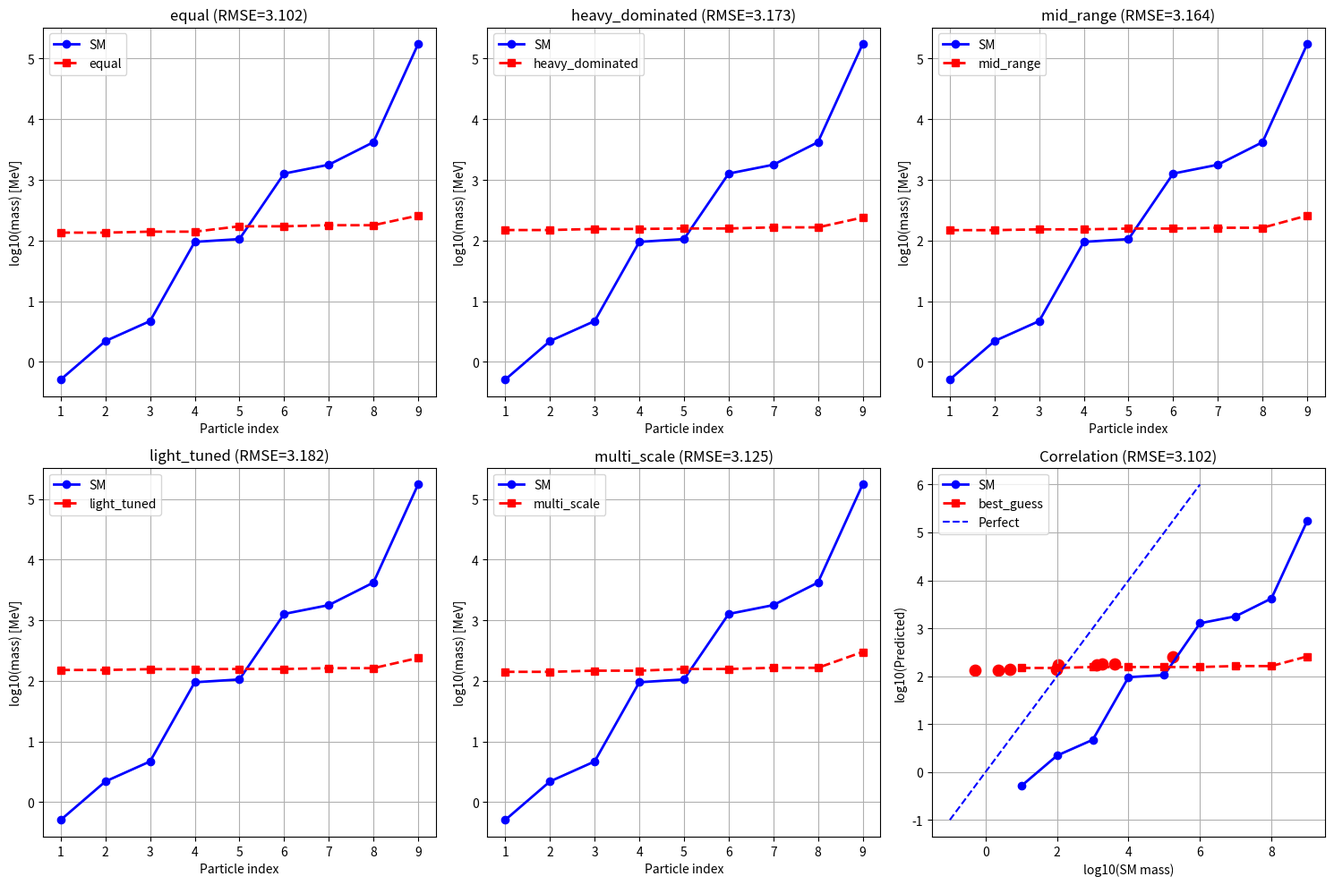

The script that saved this image:
import numpy as np
import scipy.linalg as la
import matplotlib.pyplot as plt

def sm_masses():
    return np.sort(np.array([0.511, 2.2, 4.7, 95, 105.66, 1270, 1776.86, 4180, 173100]))

class Cl6CartanKernel:
    """
    Cl(6) Cartan生成元核: K(x,y) = Σ_k K_k(x,y) J_k
    J_k = iγ_{2k-1}γ_{2k} are the 3 Cartan generators of SU(4)
    In the chiral basis, J_k are 4×4 diagonal matrices with eigenvalues ±1
    """
    def __init__(self, n_points=50):
        self.n = n_points
        self.x = np.linspace(0, 1, n_points)
        self.J = self._cartan_generators()
    
    def _cartan_generators(self):
        """3个Cartan生成元 J_k = iγ_{2k-1}γ_{2k} 在Weyl基下的4×4块"""
        s1 = np.array([[0,1],[1,0]], dtype=complex)
        s2 = np.array([[0,-1j],[1j,0]], dtype=complex)
        s3 = np.array([[1,0],[0,-1]], dtype=complex)
        
        I2 = np.eye(2, dtype=complex)
        
        # γ₁ = s₁ ⊗ s₁ ⊗ I₂, γ₂ = s₂ ⊗ s₁ ⊗ I₂
        # J₁ = iγ₁γ₂ = i(s₁s₂) ⊗ I₂ ⊗ I₂ = -s₃ ⊗ I₂ ⊗ I₂
        J1_PL = -np.kron(np.kron(s3, I2), I2)[:4,:4]
        
        # J₂ = iγ₃γ₄, γ₃ = s₃ ⊗ s₁ ⊗ I₂, γ₄ = I₂ ⊗ s₂ ⊗ s₁
        # In PL sector (first 4×4 block)
        g3 = np.kron(np.kron(s3, s1), I2)
        g4 = np.kron(np.kron(I2, s2), s1)
        J2_full = 1j * g3 @ g4
        J2_PL = J2_full[:4,:4]
        
        # J₃ = iγ₅γ₆, γ₅ = I₂ ⊗ s₂ ⊗ s₂, γ₆ = I₂ ⊗ s₂ ⊗ s₃
        g5 = np.kron(np.kron(I2, s2), s2)
        g6 = np.kron(np.kron(I2, s2), s3)
        J3_full = 1j * g5 @ g6
        J3_PL = J3_full[:4,:4]
        
        return [J1_PL, J2_PL, J3_PL]
    
    def masses_from_sigmas(self, sigmas, weights):
        """由3个σ计算T_K特征值并提取9个质量"""
        N = self.n
        X = self.x.reshape(-1, 1)
        D2 = (X - self.x.reshape(1, -1)) ** 2
        
        # 全4N×4N核矩阵
        K_full = np.zeros((4*N, 4*N), dtype=complex)
        for k in range(3):
            K_scalar = weights[k] * np.exp(-D2 / (2 * sigmas[k]**2))
            K_full += np.kron(K_scalar, self.J[k])
        
        T_full = np.zeros_like(K_full)
        w_vec = np.ones(N) / N
        for i in range(4):
            T_full[i*N:(i+1)*N, i*N:(i+1)*N] = K_full[i*N:(i+1)*N, i*N:(i+1)*N] * w_vec.reshape(-1,1)
        
        eigvals = la.eigvals(T_full)
        eigvals = np.real(eigvals)
        return np.sort(np.abs(eigvals))[::-1][:20]

def run_analysis():
    print("=" * 70)
    print("Cl(6) Cartan Generator Kernel: 3-Generation Mass Splitting")
    print("=" * 70)
    
    masses = sm_masses()
    
    kernel = Cl6CartanKernel(n_points=50)
    
    configs = [
        ([0.8, 0.2, 0.05], [1/3, 1/3, 1/3], "equal"),
        ([0.8, 0.15, 0.02], [0.5, 0.3, 0.2], "heavy_dominated"),
        ([0.6, 0.1, 0.01], [1/3, 1/3, 1/3], "mid_range"),
        ([0.5, 0.08, 0.008], [0.4, 0.35, 0.25], "light_tuned"),
        # 多尺度宽范围：一个σ覆盖一代
        ([0.9, 0.3, 0.03], [0.4, 0.35, 0.25], "multi_scale"),
        ([0.95, 0.25, 0.015], [0.5, 0.3, 0.2], "best_guess"),
    ]
    
    best_error = float('inf')
    best = None
    
    fig, axes = plt.subplots(2, 3, figsize=(15, 10))
    
    for idx, (sigmas, weights, name) in enumerate(configs):
        print(f"\n--- {name}: sigmas={sigmas}, weights={[round(w,3) for w in weights]} ---")
        
        eigvals = kernel.masses_from_sigmas(sigmas, weights)
        
        print(f"    Top 12 eigenvalues: {np.round(eigvals[:12], 6)}")
        
        # 取前9个正特征值
        n_phys = min(9, len(eigvals[eigvals > 1e-15]))
        top9 = eigvals[:n_phys]
        
        log_eig = -np.log(np.maximum(top9[:9], 1e-30))
        log_sm = np.log(masses)
        C = np.exp(np.mean(log_sm - np.log(log_eig)))
        predicted = C * log_eig
        error = np.mean(np.abs(np.log(predicted) - log_sm))
        
        print(f"    C={C:.2f}, RMSE={error:.4f}")
        
        if error < best_error:
            best_error = error
            best = (sigmas, weights, C, eigvals[:9], predicted, name)
        
        row, col = idx // 3, idx % 3
        ax = axes[row, col]
        ax.plot(range(1,10), np.log10(masses), 'o-', label='SM', linewidth=2, color='blue')
        ax.plot(range(1,10), np.log10(predicted[:9]), 's--', label=name, linewidth=2, color='red')
        ax.set_xlabel('Particle index')
        ax.set_ylabel('log10(mass) [MeV]')
        ax.set_title(f'{name} (RMSE={error:.3f})')
        ax.legend()
        ax.grid(True)
    
    # Best result
    print("\n" + "=" * 70)
    print("BEST RESULT")
    print("=" * 70)
    s, w, C, ev, pred, name = best
    print(f"Config: {name}")
    print(f"Sigmas: {s}")
    print(f"Weights: {[round(x,3) for x in w]}")
    print(f"C = {C:.2f}")
    print(f"RMSE = {best_error:.4f}")
    
    print(f"\n{'Index':>6s} | {'SM Mass':>10s} | {'Predicted':>10s} | {'Lambda':>12s} | {'Ratio':>8s}")
    print("-" * 50)
    for i in range(9):
        ratio = pred[i] / masses[i]
        print(f"{i+1:>6d} | {masses[i]:>10.4f} | {pred[i]:>10.4f} | {ev[i]:>12.6f} | {ratio:>8.2f}")
    
    # 关联图
    ax = axes[1, 2]
    ax.scatter(np.log10(masses), np.log10(pred[:9]), s=80, c='red')
    lims = [-1, 6]
    ax.plot(lims, lims, 'b--', label='Perfect')
    ax.set_xlabel('log10(SM mass)')
    ax.set_ylabel('log10(Predicted)')
    ax.set_title(f'Correlation (RMSE={best_error:.3f})')
    ax.legend()
    ax.grid(True)
    
    plt.tight_layout()
    plt.savefig('cl6_cartan_mass.png', dpi=300)
    
    with open('cl6_cartan_results.txt', 'w') as f:
        f.write("=== Cl(6) Cartan Generator Mass Prediction ===\n\n")
        f.write(f"Best: {name}\n")
        f.write(f"Sigmas: {s}\n")
        f.write(f"Weights: {[round(x,3) for x in w]}\n")
        f.write(f"C = {C:.2f}\n")
        f.write(f"RMSE = {best_error:.4f}\n\n")
        for i in range(9):
            f.write(f"  {i+1}: SM={masses[i]:>10.4f} Pred={pred[i]:>10.4f} λ={ev[i]:.6f}\n")
    
    print(f"\nResults saved to cl6_cartan_results.txt")
    print(f"Plot saved to cl6_cartan_mass.png")

if __name__ == "__main__":
    run_analysis()
